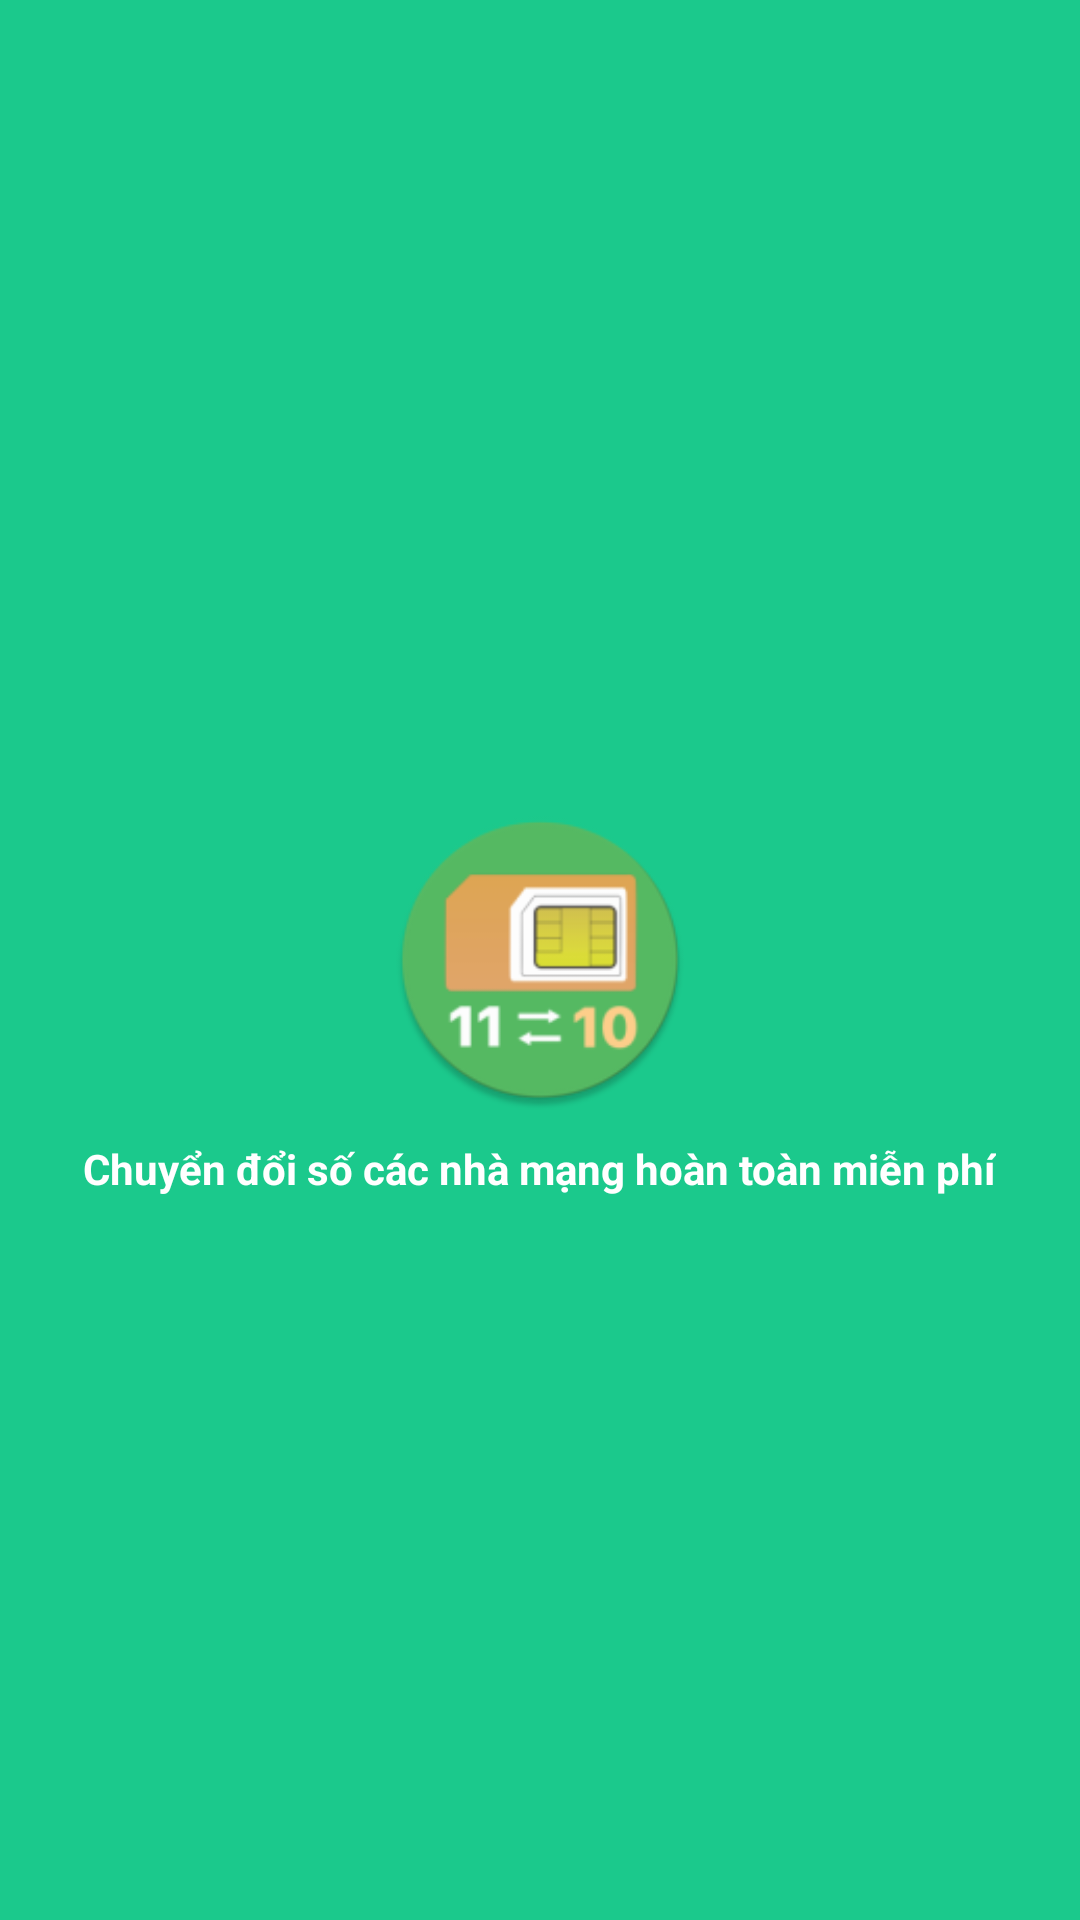

Here is an Android app screen rendered from its layout file. Give the layout XML and the strings, colors and styles it references.
<!-- AndroidManifest.xml: application theme AppTheme -->
<!-- res/layout/activity_splash.xml -->
<?xml version="1.0" encoding="utf-8"?>
<RelativeLayout xmlns:android="http://schemas.android.com/apk/res/android"
    xmlns:tools="http://schemas.android.com/tools"
    android:layout_width="match_parent"
    android:layout_height="match_parent"
    android:background="@color/background"
    tools:context=".view.activity.SplashActivity">

    <ImageView
        android:id="@+id/img_splash"
        android:layout_width="100dp"
        android:layout_height="100dp"
        android:layout_centerInParent="true"
        android:src="@mipmap/ic_launcher_round" />


    <TextView
        android:text="@string/description"
        android:layout_marginTop="10dp"
        android:textStyle="bold"
        android:textSize="14sp"
        android:layout_centerHorizontal="true"
        android:textColor="@android:color/white"
        android:layout_below="@+id/img_splash"
        android:layout_width="wrap_content"
        android:layout_height="wrap_content" />


</RelativeLayout>
<!-- resources referenced by this layout -->
<resources>
  <color name="background">#1bc98c</color>
  <!-- mipmap ic_launcher_round: png bitmap (mipmap-hdpi-v4, 4493 bytes) -->
  <string name="description">Chuyển đổi số các nhà mạng hoàn toàn miễn phí</string>
  <style name="AppTheme" parent="Theme.AppCompat.Light.DarkActionBar">
          
          <item name="colorPrimary">@color/colorPrimary</item>
          <item name="colorPrimaryDark">@color/colorPrimaryDark</item>
          <item name="colorAccent">@color/colorAccent</item>
      </style>
  <color name="colorPrimary">#3be780</color>
  <color name="colorPrimaryDark">#238607</color>
  <color name="colorAccent">#FF4081</color>
</resources>
